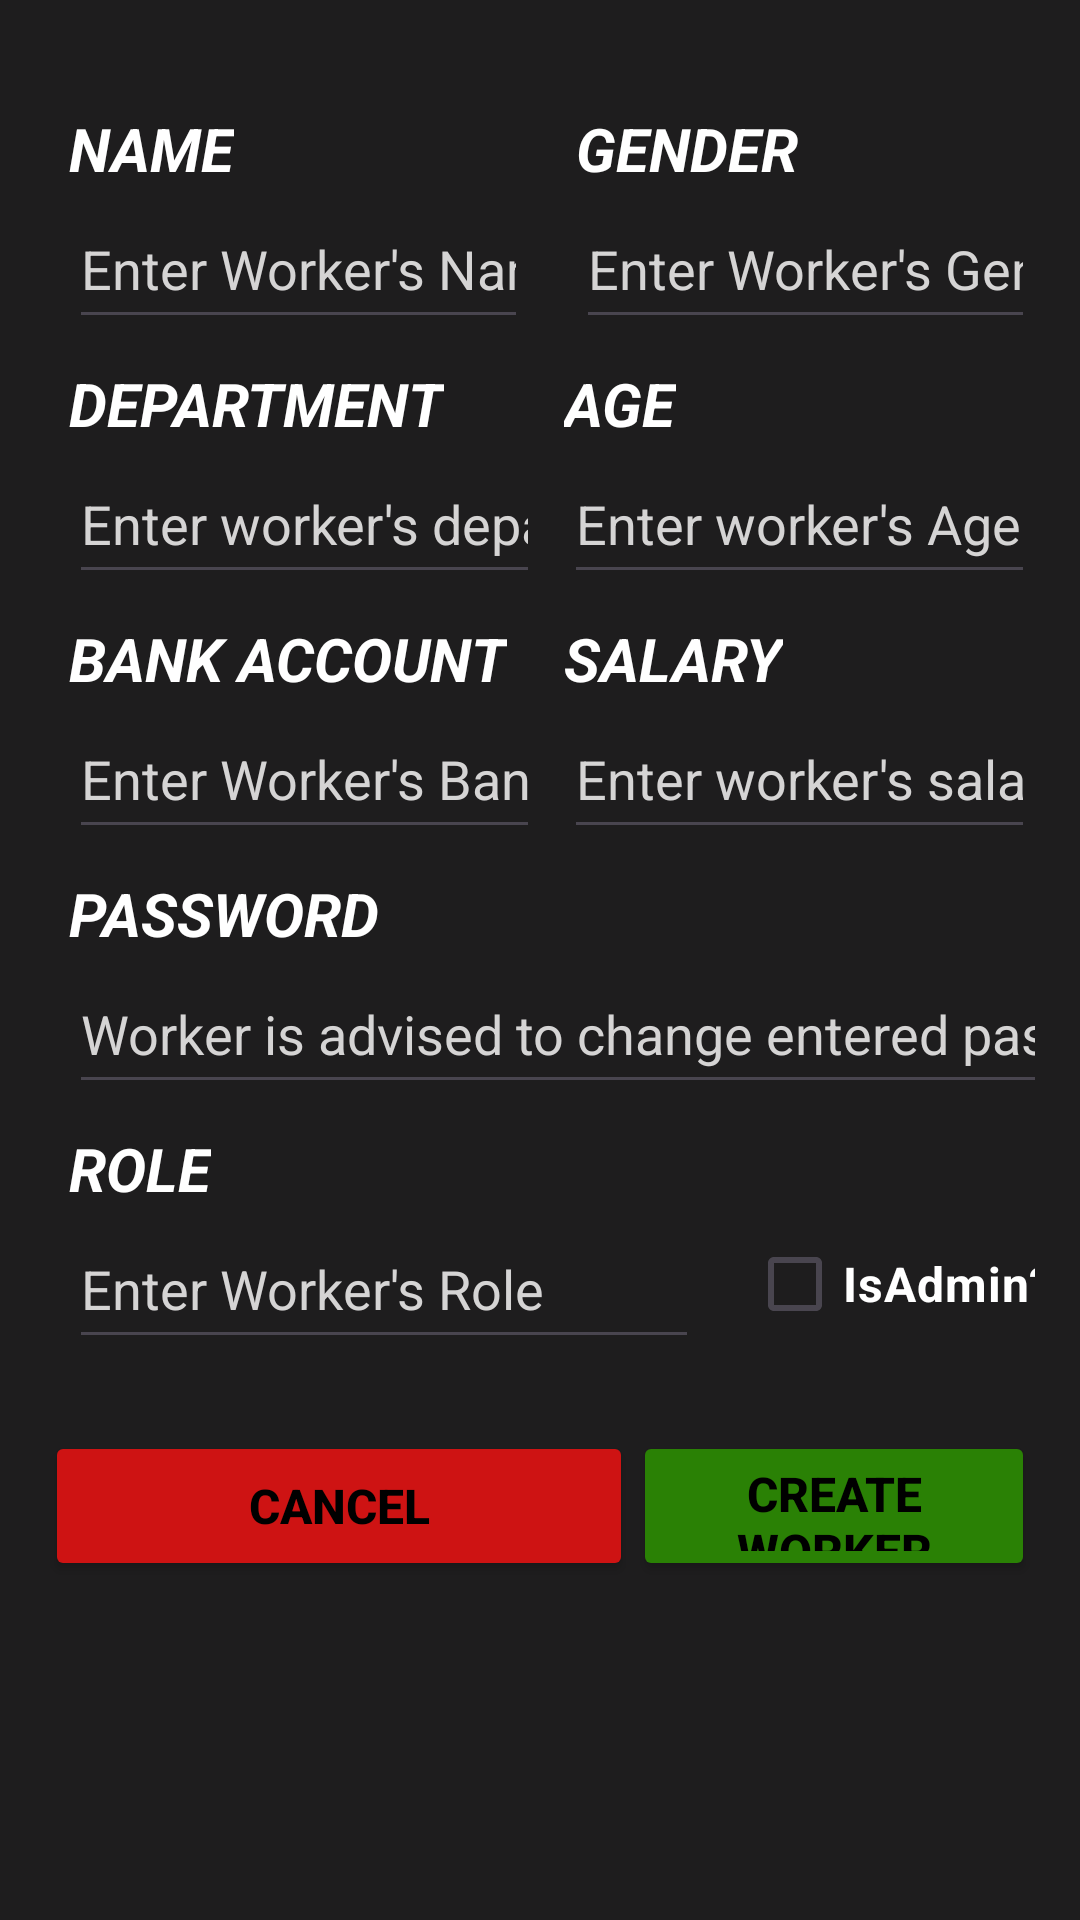

Android layout source for this screen:
<!-- AndroidManifest.xml: application theme Theme.ERPProject -->
<!-- res/layout/fragment_add_worker.xml -->
<?xml version="1.0" encoding="utf-8"?>
<androidx.constraintlayout.widget.ConstraintLayout xmlns:android="http://schemas.android.com/apk/res/android"
    xmlns:app="http://schemas.android.com/apk/res-auto"
    xmlns:tools="http://schemas.android.com/tools"
    android:layout_width="match_parent"
    android:layout_height="match_parent"
    android:background="#E1000000"
    android:orientation="vertical"
    android:padding="15dp">

    <EditText
        android:id="@+id/worker_name_input"
        android:layout_width="0dp"
        android:layout_height="50dp"
        android:layout_marginStart="8dp"
        android:layout_marginTop="48dp"
        android:layout_marginEnd="8dp"
        android:ems="10"
        android:hint="@string/enter_worker_s_name"
        android:inputType="text"
        android:textColor="@color/white"
        android:textColorHint="#D5D4D4"
        app:layout_constraintEnd_toStartOf="@+id/worker_gender_input"
        app:layout_constraintHorizontal_bias="0.5"
        app:layout_constraintStart_toStartOf="parent"
        app:layout_constraintTop_toTopOf="parent" />

    <EditText
        android:id="@+id/worker_gender_input"
        android:layout_width="0dp"
        android:layout_height="50dp"
        android:layout_marginStart="8dp"
        android:ems="10"
        android:hint="@string/enter_worker_s_gender"
        android:inputType="text"
        android:textColor="@color/white"
        android:textColorHint="#D5D4D4"
        app:layout_constraintEnd_toEndOf="parent"
        app:layout_constraintHorizontal_bias="0.5"
        app:layout_constraintStart_toEndOf="@+id/worker_name_input"
        app:layout_constraintTop_toTopOf="@+id/worker_name_input" />

    <EditText
        android:id="@+id/worker_department_input"
        android:layout_width="0dp"
        android:layout_height="50dp"
        android:layout_marginStart="8dp"
        android:layout_marginTop="35dp"
        android:ems="10"
        android:hint="@string/enter_worker_s_department"
        android:inputType="text"
        android:textColor="@color/white"
        android:textColorHint="#D5D4D4"
        app:layout_constraintEnd_toStartOf="@+id/worker_age_input"
        app:layout_constraintHorizontal_bias="0.5"
        app:layout_constraintStart_toStartOf="parent"
        app:layout_constraintTop_toBottomOf="@+id/worker_name_input" />

    <EditText
        android:id="@+id/worker_role_input"
        android:layout_width="wrap_content"
        android:layout_height="50dp"
        android:layout_marginStart="8dp"
        android:layout_marginTop="35dp"
        android:ems="10"
        android:hint="@string/enter_worker_s_role"
        android:inputType="text"
        android:textColor="@color/white"
        android:textColorHint="#D5D4D4"
        app:layout_constraintStart_toStartOf="parent"
        app:layout_constraintTop_toBottomOf="@+id/worker_password_input" />

    <EditText
        android:id="@+id/bank_account_input"
        android:layout_width="0dp"
        android:layout_height="50dp"
        android:layout_marginStart="8dp"
        android:layout_marginTop="35dp"
        android:layout_marginEnd="8dp"
        android:ems="10"
        android:hint="@string/enter_worker_s_bank_account"
        android:inputType="text"
        android:textColor="@color/white"
        android:textColorHint="#D5D4D4"
        app:layout_constraintEnd_toStartOf="@+id/worker_salary_input"
        app:layout_constraintHorizontal_bias="0.5"
        app:layout_constraintStart_toStartOf="parent"
        app:layout_constraintTop_toBottomOf="@+id/worker_department_input" />

    <EditText
        android:id="@+id/worker_password_input"
        android:layout_width="393dp"
        android:layout_height="50dp"
        android:layout_marginStart="8dp"
        android:layout_marginTop="35dp"
        android:ems="10"
        android:hint="@string/worker_is_advised_to_change_entered_password"
        android:inputType="text"
        android:textColor="@color/white"
        android:textColorHint="#D5D4D4"
        app:layout_constraintStart_toStartOf="parent"
        app:layout_constraintTop_toBottomOf="@+id/bank_account_input" />

    <EditText
        android:id="@+id/worker_age_input"
        android:layout_width="0dp"
        android:layout_height="50dp"
        android:layout_marginStart="8dp"
        android:ems="10"
        android:hint="@string/enter_worker_s_age"
        android:inputType="number"
        android:textColor="@color/white"
        android:textColorHint="#D5D4D4"
        app:layout_constraintEnd_toEndOf="parent"
        app:layout_constraintHorizontal_bias="0.5"
        app:layout_constraintStart_toEndOf="@+id/worker_department_input"
        app:layout_constraintTop_toTopOf="@+id/worker_department_input" />

    <EditText
        android:id="@+id/worker_salary_input"
        android:layout_width="0dp"
        android:layout_height="50dp"
        android:ems="10"
        android:hint="@string/enter_worker_s_salary"
        android:inputType="number"
        android:textColor="@color/white"
        android:textColorHint="#D5D4D4"
        app:layout_constraintEnd_toEndOf="parent"
        app:layout_constraintHorizontal_bias="0.5"
        app:layout_constraintStart_toEndOf="@+id/bank_account_input"
        app:layout_constraintTop_toTopOf="@+id/bank_account_input" />

    <CheckBox
        android:id="@+id/is_admin_checkBox"
        android:layout_width="wrap_content"
        android:layout_height="50dp"
        android:layout_marginStart="16dp"
        android:text="@string/isadmin"
        android:textColor="@color/white"
        android:textSize="16sp"
        android:textStyle="bold"
        app:layout_constraintStart_toEndOf="@+id/worker_role_input"
        app:layout_constraintTop_toTopOf="@+id/worker_role_input" />

    <TextView
        android:id="@+id/name_header"
        android:layout_width="wrap_content"
        android:layout_height="wrap_content"
        android:text="@string/name"
        android:textAllCaps="true"
        android:textColor="@color/white"
        android:textSize="20sp"
        android:textStyle="bold|italic"
        app:layout_constraintBottom_toTopOf="@+id/worker_name_input"
        app:layout_constraintStart_toStartOf="@+id/worker_name_input" />

    <TextView
        android:id="@+id/age_header"
        android:layout_width="wrap_content"
        android:layout_height="wrap_content"
        android:text="@string/age"
        android:textAllCaps="true"
        android:textColor="@color/white"
        android:textSize="20sp"
        android:textStyle="bold|italic"
        app:layout_constraintBottom_toTopOf="@+id/worker_age_input"
        app:layout_constraintStart_toStartOf="@+id/worker_age_input" />

    <TextView
        android:id="@+id/password_header"
        android:layout_width="wrap_content"
        android:layout_height="wrap_content"
        android:text="@string/password"
        android:textAllCaps="true"
        android:textColor="@color/white"
        android:textSize="20sp"
        android:textStyle="bold|italic"
        app:layout_constraintBottom_toTopOf="@+id/worker_password_input"
        app:layout_constraintStart_toStartOf="@+id/worker_password_input" />

    <TextView
        android:id="@+id/department_header"
        android:layout_width="wrap_content"
        android:layout_height="wrap_content"
        android:text="@string/department"
        android:textAllCaps="true"
        android:textColor="@color/white"
        android:textSize="20sp"
        android:textStyle="bold|italic"
        app:layout_constraintBottom_toTopOf="@+id/worker_department_input"
        app:layout_constraintStart_toStartOf="@+id/worker_department_input" />

    <TextView
        android:id="@+id/Role_header"
        android:layout_width="wrap_content"
        android:layout_height="wrap_content"
        android:text="@string/role"
        android:textAllCaps="true"
        android:textColor="@color/white"
        android:textSize="20sp"
        android:textStyle="bold|italic"
        app:layout_constraintBottom_toTopOf="@+id/worker_role_input"
        app:layout_constraintStart_toStartOf="@+id/worker_role_input" />

    <TextView
        android:id="@+id/bank_account_header2"
        android:layout_width="wrap_content"
        android:layout_height="wrap_content"
        android:text="@string/bank_account"
        android:textAllCaps="true"
        android:textColor="@color/white"
        android:textSize="20sp"
        android:textStyle="bold|italic"
        app:layout_constraintBottom_toTopOf="@+id/bank_account_input"
        app:layout_constraintStart_toStartOf="@+id/bank_account_input" />

    <TextView
        android:id="@+id/salary_header"
        android:layout_width="wrap_content"
        android:layout_height="wrap_content"
        android:text="@string/salary"
        android:textAllCaps="true"
        android:textColor="@color/white"
        android:textSize="20sp"
        android:textStyle="bold|italic"
        app:layout_constraintBottom_toTopOf="@+id/worker_salary_input"
        app:layout_constraintStart_toStartOf="@+id/worker_salary_input" />

    <TextView
        android:id="@+id/gender_header"
        android:layout_width="wrap_content"
        android:layout_height="wrap_content"
        android:text="@string/gender"
        android:textAllCaps="true"
        android:textColor="@color/white"
        android:textSize="20sp"
        android:textStyle="bold|italic"
        app:layout_constraintBottom_toTopOf="@+id/worker_gender_input"
        app:layout_constraintStart_toStartOf="@+id/worker_gender_input" />

    <androidx.appcompat.widget.AppCompatButton
        android:id="@+id/admin_create_worker_btn"
        android:layout_width="0dp"
        android:layout_height="50dp"
        android:layout_marginStart="196dp"
        android:backgroundTint="#2A8105"
        android:text="@string/create_worker"
        android:textColor="@color/black"
        android:textSize="16sp"
        android:textStyle="bold"
        app:layout_constraintEnd_toEndOf="parent"
        app:layout_constraintHorizontal_bias="0.5"
        app:layout_constraintStart_toEndOf="@+id/cancel_btn"
        app:layout_constraintStart_toStartOf="parent"
        app:layout_constraintTop_toTopOf="@+id/cancel_btn" />

    <androidx.appcompat.widget.AppCompatButton
        android:id="@+id/cancel_btn"
        android:layout_width="0dp"
        android:layout_height="50dp"
        android:layout_marginTop="24dp"
        android:backgroundTint="#CE1313"
        android:text="@string/cancel"
        android:textColor="@color/black"
        android:textSize="16sp"
        android:textStyle="bold"
        app:layout_constraintEnd_toStartOf="@+id/admin_create_worker_btn"
        app:layout_constraintHorizontal_bias="0.5"
        app:layout_constraintStart_toStartOf="parent"
        app:layout_constraintTop_toBottomOf="@+id/worker_role_input" />


</androidx.constraintlayout.widget.ConstraintLayout>
<!-- resources referenced by this layout -->
<resources>
  <string name="age">Age</string>
  <string name="bank_account">Bank Account</string>
  <string name="cancel">Cancel</string>
  <string name="create_worker">Create Worker</string>
  <string name="department">Department</string>
  <string name="enter_worker_s_age">Enter worker\'s Age</string>
  <string name="enter_worker_s_bank_account">Enter Worker\'s Bank Account</string>
  <string name="enter_worker_s_department">Enter worker\'s department</string>
  <string name="enter_worker_s_gender">Enter Worker\'s Gender</string>
  <string name="enter_worker_s_name">Enter Worker\'s Name</string>
  <string name="enter_worker_s_role">Enter Worker\'s Role</string>
  <string name="enter_worker_s_salary">Enter worker\'s salary</string>
  <string name="gender">Gender</string>
  <string name="isadmin">IsAdmin?</string>
  <string name="name">name</string>
  <string name="password">Password</string>
  <string name="role">Role</string>
  <string name="salary">Salary</string>
  <string name="worker_is_advised_to_change_entered_password">Worker is advised to change entered password</string>
  <style name="Theme.ERPProject" parent="Base.Theme.ERPProject" />
  <style name="Base.Theme.ERPProject" parent="Theme.Material3.DayNight.NoActionBar">
          
          
      </style>
  <!-- not gathered from this repository: default colours our renderer supplied (Android Studio template values) -->
  <color name="black">#FF000000</color>
  <color name="white">#FFFFFFFF</color>
</resources>
